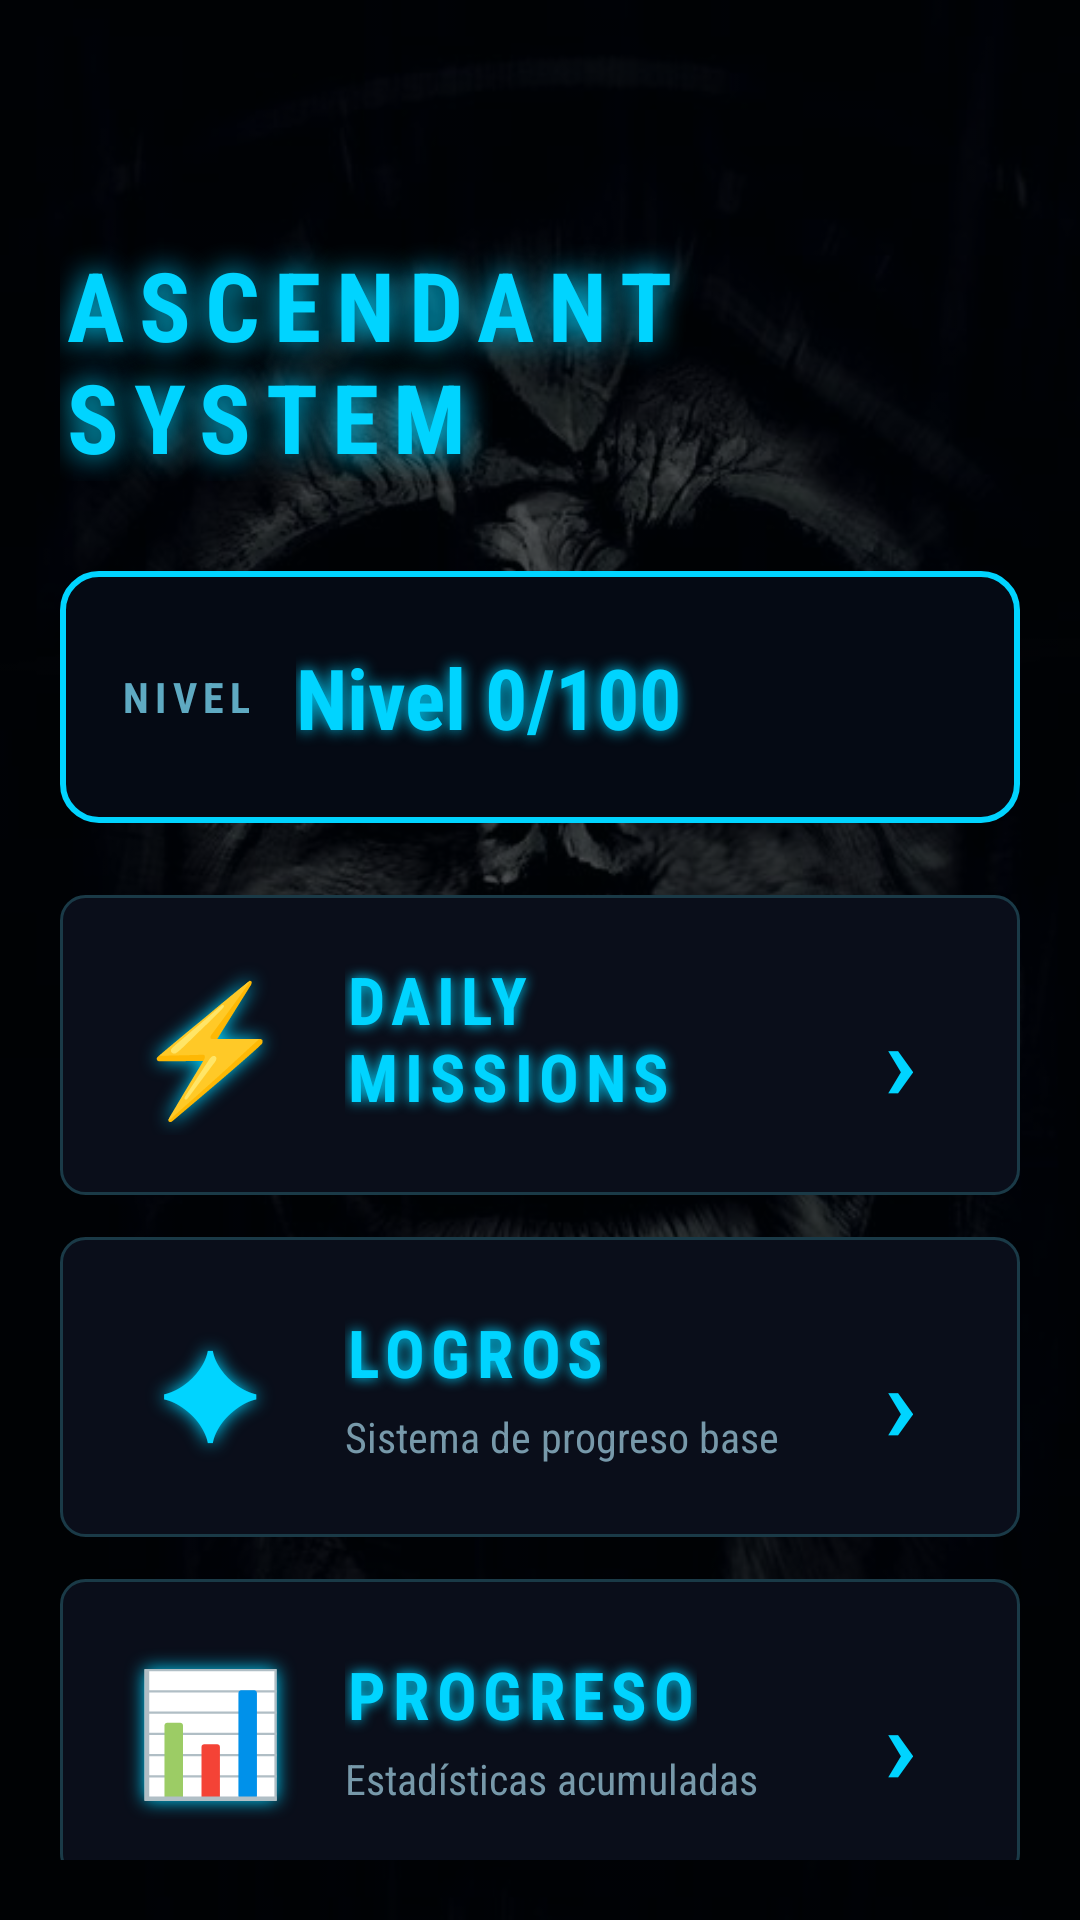

Reconstruct the res/layout file that produces this screen, plus the resources it refers to.
<!-- AndroidManifest.xml: activity theme Theme.Ascendant.Fullscreen -->
<!-- res/layout/activity_main.xml -->
<?xml version="1.0" encoding="utf-8"?>
<androidx.constraintlayout.widget.ConstraintLayout xmlns:android="http://schemas.android.com/apk/res/android"
    xmlns:app="http://schemas.android.com/apk/res-auto"
    xmlns:tools="http://schemas.android.com/tools"
    android:id="@+id/main"
    android:layout_width="match_parent"
    android:layout_height="match_parent"
    android:background="#000000"
    tools:context=".MainActivity">

    <ImageView
        android:id="@+id/bgImage"
        android:layout_width="0dp"
        android:layout_height="0dp"
        android:scaleType="centerCrop"
        android:src="@drawable/unnamed"
        android:contentDescription="@null"
        android:alpha="0.96"
        app:layout_constraintTop_toTopOf="parent"
        app:layout_constraintBottom_toBottomOf="parent"
        app:layout_constraintStart_toStartOf="parent"
        app:layout_constraintEnd_toEndOf="parent" />

    <View
        android:id="@+id/auraOverlay"
        android:layout_width="0dp"
        android:layout_height="0dp"
        android:background="#3300D4FF"
        android:alpha="0.16"
        app:layout_constraintTop_toTopOf="parent"
        app:layout_constraintBottom_toBottomOf="parent"
        app:layout_constraintStart_toStartOf="parent"
        app:layout_constraintEnd_toEndOf="parent" />

    <View
        android:layout_width="0dp"
        android:layout_height="0dp"
        android:background="#AA000000"
        app:layout_constraintTop_toTopOf="parent"
        app:layout_constraintBottom_toBottomOf="parent"
        app:layout_constraintStart_toStartOf="parent"
        app:layout_constraintEnd_toEndOf="parent" />

    <androidx.constraintlayout.widget.ConstraintLayout
        android:id="@+id/contentLayer"
        android:layout_width="0dp"
        android:layout_height="0dp"
        android:padding="20dp"
        app:layout_constraintTop_toTopOf="parent"
        app:layout_constraintBottom_toBottomOf="parent"
        app:layout_constraintStart_toStartOf="parent"
        app:layout_constraintEnd_toEndOf="parent">

        <TextView
            android:id="@+id/titleText"
            android:layout_width="wrap_content"
            android:layout_height="wrap_content"
            android:text="ASCENDANT SYSTEM"
            android:textColor="#00D4FF"
            android:textSize="32sp"
            android:textStyle="bold"
            android:letterSpacing="0.15"
            android:shadowColor="#00D4FF"
            android:shadowDx="0"
            android:shadowDy="0"
            android:shadowRadius="25"
            android:fontFamily="sans-serif-condensed"
            android:layout_marginTop="60dp"
            app:layout_constraintEnd_toEndOf="parent"
            app:layout_constraintStart_toStartOf="parent"
            app:layout_constraintTop_toTopOf="parent" />

        <LinearLayout
            android:id="@+id/levelPanel"
            android:layout_width="0dp"
            android:layout_height="84dp"
            android:layout_marginTop="30dp"
            android:background="@drawable/step_panel_background"
            android:gravity="center_vertical"
            android:orientation="horizontal"
            android:paddingStart="20dp"
            android:paddingEnd="20dp"
            app:layout_constraintEnd_toEndOf="parent"
            app:layout_constraintStart_toStartOf="parent"
            app:layout_constraintTop_toBottomOf="@id/titleText">

        <TextView
            android:layout_width="wrap_content"
            android:layout_height="wrap_content"
            android:text="NIVEL"
            android:textColor="#5FAAC2"
            android:textSize="14sp"
            android:textStyle="bold"
            android:letterSpacing="0.15"
            android:fontFamily="sans-serif-condensed" />

        <TextView
            android:id="@+id/tvCurrentLevel"
            android:layout_width="0dp"
            android:layout_height="wrap_content"
            android:layout_marginStart="14dp"
            android:layout_weight="1"
            android:fontFamily="sans-serif-condensed"
            android:shadowColor="#00D4FF"
            android:shadowRadius="12"
            android:text="Nivel 0/100"
            android:textColor="#00D4FF"
            android:textSize="28sp"
            android:textStyle="bold" />
        </LinearLayout>

        
        <LinearLayout
            android:id="@+id/missionsPanel"
            android:layout_width="0dp"
            android:layout_height="100dp"
            android:layout_marginTop="24dp"
            android:background="@drawable/card_background"
            android:orientation="horizontal"
            android:padding="20dp"
            android:gravity="center_vertical"
            android:clickable="true"
            android:focusable="true"
            app:layout_constraintEnd_toEndOf="parent"
            app:layout_constraintStart_toStartOf="parent"
            app:layout_constraintTop_toBottomOf="@id/levelPanel">

        <TextView
            android:layout_width="60dp"
            android:layout_height="60dp"
            android:text="⚡"
            android:textSize="42sp"
            android:gravity="center"
            android:textColor="#00D4FF"
            android:shadowColor="#00D4FF"
            android:shadowRadius="15" />

        <LinearLayout
            android:layout_width="0dp"
            android:layout_height="wrap_content"
            android:layout_weight="1"
            android:orientation="vertical"
            android:layout_marginStart="15dp">

            <TextView
                android:layout_width="wrap_content"
                android:layout_height="wrap_content"
                android:text="DAILY MISSIONS"
                android:textColor="#00D4FF"
                android:textSize="22sp"
                android:textStyle="bold"
                android:fontFamily="sans-serif-condensed"
                android:letterSpacing="0.1"
                android:shadowColor="#00D4FF"
                android:shadowRadius="10" />

            <TextView
                android:layout_width="wrap_content"
                android:layout_height="wrap_content"
                android:text="Complete to level up"
                android:textColor="#7799AA"
                android:textSize="14sp"
                android:layout_marginTop="4dp"
                android:fontFamily="sans-serif-condensed" />

        </LinearLayout>

        <TextView
            android:layout_width="40dp"
            android:layout_height="40dp"
            android:text="›"
            android:textSize="36sp"
            android:gravity="center"
            android:textColor="#00D4FF"
            android:textStyle="bold" />

        </LinearLayout>

        
        <LinearLayout
            android:id="@+id/achievementsPanel"
            android:layout_width="0dp"
            android:layout_height="100dp"
            android:layout_marginTop="14dp"
            android:background="@drawable/card_background"
            android:orientation="horizontal"
            android:padding="20dp"
            android:gravity="center_vertical"
            android:clickable="true"
            android:focusable="true"
            app:layout_constraintEnd_toEndOf="parent"
            app:layout_constraintStart_toStartOf="parent"
            app:layout_constraintTop_toBottomOf="@id/missionsPanel">

        <TextView
            android:layout_width="60dp"
            android:layout_height="60dp"
            android:text="✦"
            android:textSize="40sp"
            android:gravity="center"
            android:textColor="#00D4FF"
            android:shadowColor="#00D4FF"
            android:shadowRadius="15" />

        <LinearLayout
            android:layout_width="0dp"
            android:layout_height="wrap_content"
            android:layout_weight="1"
            android:orientation="vertical"
            android:layout_marginStart="15dp">

            <TextView
                android:layout_width="wrap_content"
                android:layout_height="wrap_content"
                android:text="LOGROS"
                android:textColor="#00D4FF"
                android:textSize="22sp"
                android:textStyle="bold"
                android:fontFamily="sans-serif-condensed"
                android:letterSpacing="0.1"
                android:shadowColor="#00D4FF"
                android:shadowRadius="10" />

            <TextView
                android:layout_width="wrap_content"
                android:layout_height="wrap_content"
                android:text="Sistema de progreso base"
                android:textColor="#7799AA"
                android:textSize="14sp"
                android:layout_marginTop="4dp"
                android:fontFamily="sans-serif-condensed" />

        </LinearLayout>

        <TextView
            android:layout_width="40dp"
            android:layout_height="40dp"
            android:text="›"
            android:textSize="36sp"
            android:gravity="center"
            android:textColor="#00D4FF"
            android:textStyle="bold" />

        </LinearLayout>

        
        <LinearLayout
            android:id="@+id/progressPanel"
            android:layout_width="0dp"
            android:layout_height="100dp"
            android:layout_marginTop="14dp"
            android:background="@drawable/card_background"
            android:orientation="horizontal"
            android:padding="20dp"
            android:gravity="center_vertical"
            android:clickable="true"
            android:focusable="true"
            app:layout_constraintEnd_toEndOf="parent"
            app:layout_constraintStart_toStartOf="parent"
            app:layout_constraintTop_toBottomOf="@id/achievementsPanel">

            <TextView
                android:layout_width="60dp"
                android:layout_height="60dp"
                android:text="@string/icon_progress"
                android:textSize="40sp"
                android:gravity="center"
                android:textColor="#00D4FF"
                android:shadowColor="#00D4FF"
                android:shadowRadius="15" />

            <LinearLayout
                android:layout_width="0dp"
                android:layout_height="wrap_content"
                android:layout_weight="1"
                android:orientation="vertical"
                android:layout_marginStart="15dp">

                <TextView
                    android:layout_width="wrap_content"
                    android:layout_height="wrap_content"
                    android:text="@string/main_progress_label"
                    android:textColor="#00D4FF"
                    android:textSize="22sp"
                    android:textStyle="bold"
                    android:fontFamily="sans-serif-condensed"
                    android:letterSpacing="0.1"
                    android:shadowColor="#00D4FF"
                    android:shadowRadius="10" />

                <TextView
                    android:layout_width="wrap_content"
                    android:layout_height="wrap_content"
                    android:text="@string/main_progress_description"
                    android:textColor="#7799AA"
                    android:textSize="14sp"
                    android:layout_marginTop="4dp"
                    android:fontFamily="sans-serif-condensed" />

            </LinearLayout>

            <TextView
                android:layout_width="40dp"
                android:layout_height="40dp"
                android:text="›"
                android:textSize="36sp"
                android:gravity="center"
                android:textColor="#00D4FF"
                android:textStyle="bold" />

        </LinearLayout>

    </androidx.constraintlayout.widget.ConstraintLayout>

</androidx.constraintlayout.widget.ConstraintLayout>
<!-- resources referenced by this layout -->
<resources>
  <!-- drawable card_background (drawable) -->
  <?xml version="1.0" encoding="utf-8"?>
  <shape xmlns:android="http://schemas.android.com/apk/res/android">
      <stroke
          android:width="1dp"
          android:color="#1a3a47" />
      <corners android:radius="8dp" />
      <solid android:color="#0A0E1A" />
  </shape>
  <!-- drawable step_panel_background (drawable) -->
  <?xml version="1.0" encoding="utf-8"?>
  <shape xmlns:android="http://schemas.android.com/apk/res/android">
      <stroke android:width="2dp" android:color="#00D4FF" />
      <corners android:radius="12dp" />
      <solid android:color="#050A14" />
  </shape>
  <!-- drawable unnamed: jpg bitmap (drawable, 55878 bytes) -->
  <string name="icon_progress">📊</string>
  <string name="main_progress_description">Estadísticas acumuladas</string>
  <string name="main_progress_label">PROGRESO</string>
  <style name="Theme.Ascendant.Fullscreen" parent="Theme.AppCompat.NoActionBar">
          <item name="android:windowFullscreen">true</item>
          <item name="android:windowContentOverlay">@null</item>
          <item name="android:windowBackground">@android:color/black</item>
          <item name="android:windowNoTitle">true</item>
          <item name="android:windowActionBar">false</item>
          <item name="android:windowDrawsSystemBarBackgrounds">true</item>
          <item name="android:statusBarColor">@android:color/transparent</item>
          <item name="android:navigationBarColor">@android:color/transparent</item>
      </style>
</resources>
